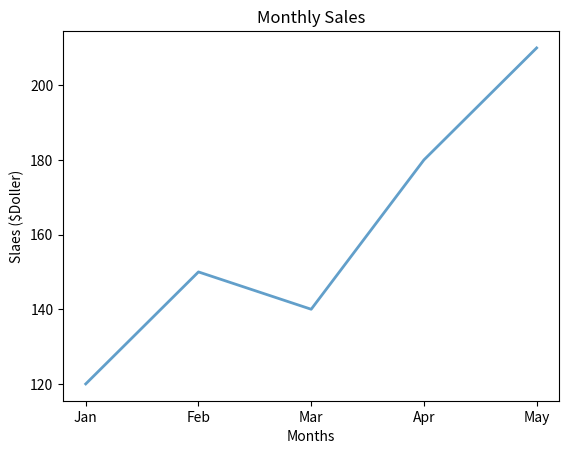

The matplotlib source for this figure:
# import pandas as pd
# print(pd.__version__)

import matplotlib.pyplot as plt

# x = [1, 2, 3, 4]
# y = [10, 20, 15, 30]

# plt.plot(x, y)
# plt.show()

# ax.plot([1, 2, 3], [10, 20, 15])

# plt.figure(figsize=(8, 5))

# plt.plot([1, 2, 3, 4], [10, 20, 15, 30])

months = ["Jan", "Feb", "Mar", "Apr", "May"]
sales = [120, 150, 140, 180, 210]

plt.title("Monthly Sales")
plt.xlabel("Months")
plt.ylabel("Slaes ($Doller)")

# plt.plot(months, sales)
# plt.plot(months, sales)

# plt.xticks(rotation=45)
plt.plot(
    months,
    sales,
    linewidth=2,
    alpha=0.7
)

plt.show()

# plt.show()


# plt.show()
